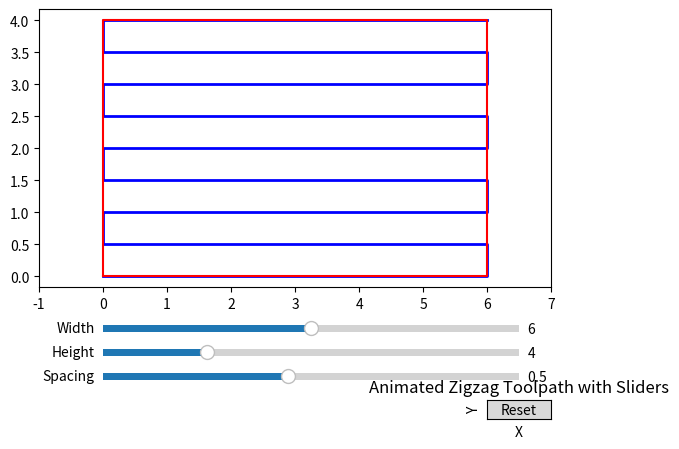

This chart was generated by the following Python code:
import numpy as np
import matplotlib.pyplot as plt
from matplotlib.widgets import Slider, Button

# Initial Parameters
width_init = 6  # Initial width of the rectangle
height_init = 4  # Initial height of the rectangle
spacing_init = 0.5  # Initial spacing of the zigzag

# Global variables for sliders
width = width_init
height = height_init
spacing = spacing_init

# Function to compute zigzag path
def compute_zigzag(width, height, spacing):
    x_values = []
    y_values = []
    direction = 1  # Start left-to-right

    # Compute number of rows based on height and spacing
    num_rows = int(np.ceil(height / spacing))  # Ensure full height is covered
    y_coords = np.linspace(0, height, num_rows + 1)  # Include the top boundary

    for y in y_coords:
        if direction == 1:
            x_values.extend([0, width])  # Move left-to-right
        else:
            x_values.extend([width, 0])  # Move right-to-left
        y_values.extend([y, y])  # Keep y-coordinate constant for the row
        direction *= -1  # Flip direction for next row

    return np.array(x_values), np.array(y_values)

# Compute initial zigzag
x_values, y_values = compute_zigzag(width, height, spacing)

# Visualization
fig, ax = plt.subplots()
plt.subplots_adjust(left=0.1, bottom=0.3)  # Leave space for sliders/buttons
ax.set_aspect('equal', adjustable='datalim')
ax.set_xlim(-1, width_init + 1)
ax.set_ylim(-1, height_init + 1)

# Plot elements
zigzag_line, = ax.plot([], [], lw=2, color='blue')
rect_outline, = ax.plot(
    [0, width_init, width_init, 0, 0],
    [0, 0, height_init, height_init, 0],
    color='red', lw=1.5
)

# Animation function
def animate_path(old_x, old_y, new_x, new_y, steps=30):
    for i in range(1, steps + 1):
        t = i / steps
        interpolated_x = old_x + t * (new_x - old_x)
        interpolated_y = old_y + t * (new_y - old_y)
        zigzag_line.set_data(interpolated_x, interpolated_y)
        plt.pause(0.01)

# Function to update the plot
def update_plot(val=None):
    global width, height, spacing, x_values, y_values
    width = slider_width.val
    height = slider_height.val
    spacing = slider_spacing.val

    # Recompute zigzag path
    new_x_values, new_y_values = compute_zigzag(width, height, spacing)

    # Update rectangle outline
    rect_outline.set_data(
        [0, width, width, 0, 0],
        [0, 0, height, height, 0]
    )

    # Animate zigzag path update
    animate_path(x_values, y_values, new_x_values, new_y_values)

    # Save new values
    x_values[:], y_values[:] = new_x_values, new_y_values

# Sliders
ax_slider_width = plt.axes([0.2, 0.2, 0.65, 0.03])
slider_width = Slider(ax_slider_width, 'Width', 2, 10, valinit=width_init)

ax_slider_height = plt.axes([0.2, 0.15, 0.65, 0.03])
slider_height = Slider(ax_slider_height, 'Height', 2, 10, valinit=height_init)

ax_slider_spacing = plt.axes([0.2, 0.1, 0.65, 0.03])
slider_spacing = Slider(ax_slider_spacing, 'Spacing', 0.1, 1, valinit=spacing_init)

slider_width.on_changed(update_plot)
slider_height.on_changed(update_plot)
slider_spacing.on_changed(update_plot)

# Reset Button
def reset(event):
    global width, height, spacing
    width = width_init
    height = height_init
    spacing = spacing_init
    slider_width.reset()
    slider_height.reset()
    slider_spacing.reset()
    update_plot()

ax_button_reset = plt.axes([0.8, 0.025, 0.1, 0.04])
button_reset = Button(ax_button_reset, 'Reset')
button_reset.on_clicked(reset)

# Initial plot rendering
update_plot()

plt.title("Animated Zigzag Toolpath with Sliders")
plt.xlabel("X")
plt.ylabel("Y")
plt.show()
